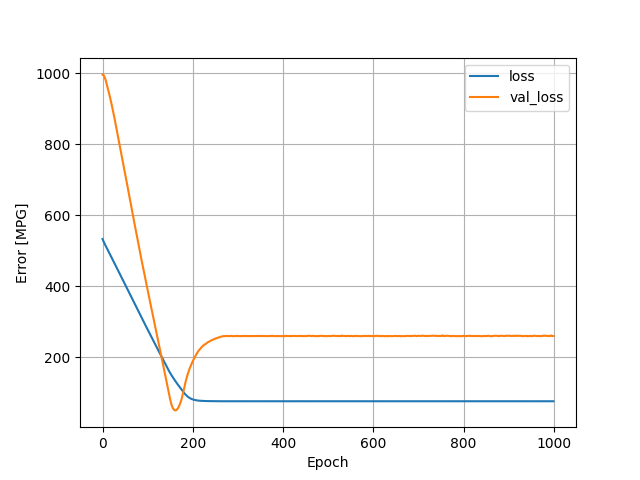

The table this chart was drawn from, first rows:
, loss, val_loss, epoch
0, 533.6, 996.7, 0
1, 530.2, 997.2, 1
2, 527.2, 995.9, 2
3, 524.4, 993.6, 3
4, 521.8, 990.7, 4
5, 519.2, 987.9, 5
6, 516.6, 984.3, 6
7, 514, 980.8, 7
8, 511.5, 975.9, 8
9, 508.9, 971.6, 9
10, 506.4, 966.8, 10
11, 503.9, 961.7, 11
12, 501.3, 956.4, 12
13, 498.7, 951, 13
14, 496.2, 945.9, 14
15, 493.6, 940.2, 15
16, 491.2, 935, 16
17, 488.6, 930.3, 17
18, 486.1, 925.3, 18
19, 483.7, 919.2, 19
20, 481.2, 913.3, 20
21, 478.7, 907.4, 21
22, 476.3, 901.4, 22
23, 473.8, 895.3, 23
24, 471.3, 889, 24
25, 468.8, 883, 25
26, 466.3, 876.9, 26
27, 463.9, 870.3, 27
28, 461.3, 864.4, 28
29, 458.9, 858, 29
30, 456.3, 851.5, 30
31, 453.9, 844.7, 31
32, 451.3, 838.2, 32
33, 448.8, 831.7, 33
34, 446.3, 825.1, 34
35, 443.8, 818.5, 35
36, 441.2, 812.2, 36
37, 438.7, 805.4, 37
38, 436.2, 798.8, 38
39, 433.6, 792, 39
40, 431, 785.5, 40
41, 428.6, 778.7, 41
42, 426, 772, 42
43, 423.4, 765.9, 43
44, 420.9, 759.5, 44
45, 418.3, 752.1, 45
46, 415.8, 745.1, 46
47, 413.2, 738.6, 47
48, 410.7, 731.6, 48
49, 408.1, 724.8, 49
50, 405.6, 717.9, 50
51, 402.9, 711.3, 51
52, 400.4, 704.3, 52
53, 397.9, 697.1, 53
54, 395.2, 690.7, 54
55, 392.7, 683.8, 55
56, 390.1, 676.9, 56
57, 387.5, 670.2, 57
58, 385, 663.5, 58
59, 382.4, 656.9, 59
... 940 more rows
